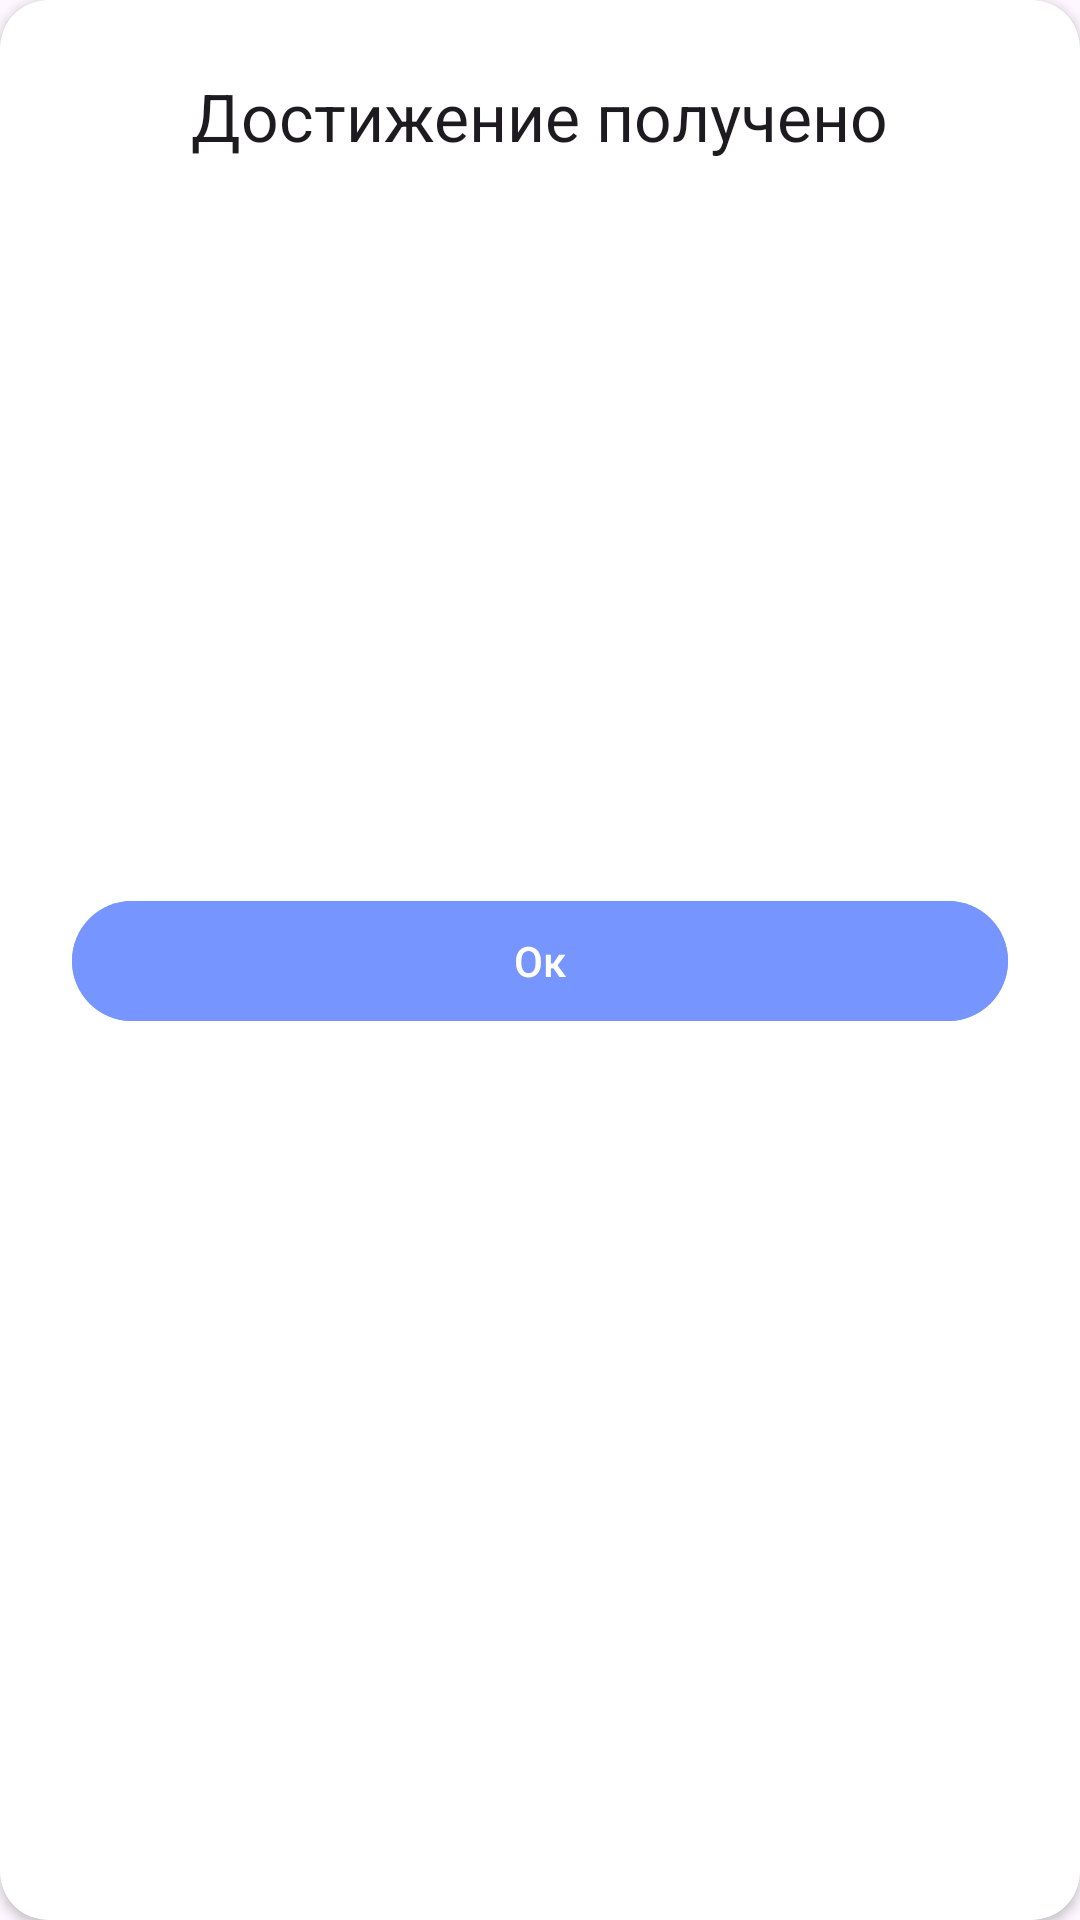

Reconstruct the res/layout file that produces this screen, plus the resources it refers to.
<!-- AndroidManifest.xml: application theme Theme.KazakhLearning -->
<!-- res/layout/custom_achievement_dialog.xml -->
<?xml version="1.0" encoding="utf-8"?>
<androidx.cardview.widget.CardView xmlns:android="http://schemas.android.com/apk/res/android"
    android:layout_width="wrap_content"
    android:layout_height="wrap_content"
    xmlns:app="http://schemas.android.com/apk/res-auto"
    xmlns:tools="http://schemas.android.com/tools"
    app:cardCornerRadius="16dp"
    android:layout_margin="10dp"
    android:orientation="vertical"
    android:background="@color/white"
    android:padding="24dp">

    <LinearLayout
        android:layout_width="match_parent"
        android:orientation="vertical"
        android:padding="24sp"
        android:layout_height="match_parent">
        <TextView
            android:id="@+id/dialog_title"
            android:layout_width="wrap_content"
            android:layout_gravity="center"
            android:layout_height="wrap_content"
            android:text="Достижение получено"
            android:textAppearance="?android:attr/textAppearanceLarge" />


        <ImageView
            android:id="@+id/achievement_image"
            android:layout_width="match_parent"
            android:layout_height="200dp"
            tools:src="@drawable/success_image"
            />
        <TextView
            android:id="@+id/subtitle_achievement"
            android:layout_width="wrap_content"
            android:layout_height="wrap_content"
            tools:text="Поздравляем, вы успешно сдали тест"
            android:layout_marginTop="8dp" />

        <com.google.android.material.button.MaterialButton
            android:id="@+id/ok_btn"
            android:layout_width="match_parent"
            android:backgroundTint="@color/main_color"
            android:layout_height="wrap_content"
            android:text="Ок"
            android:layout_marginTop="16dp"/>


    </LinearLayout>


</androidx.cardview.widget.CardView>
<!-- resources referenced by this layout -->
<resources>
  <color name="main_color">#7795FF</color>
  <color name="white">#FFFFFFFF</color>
  <!-- drawable success_image: png bitmap (drawable, 311357 bytes) -->
  <style name="Theme.KazakhLearning" parent="Base.Theme.KazakhLearning">
          <item name="colorPrimary">@color/black</item>
      </style>
  <style name="Base.Theme.KazakhLearning" parent="Theme.Material3.DayNight.NoActionBar">
          
          
      </style>
  <color name="black">#FF000000</color>
</resources>
